Photos from the image-classification dataset "processed" in the GitHub repository kiran198910/mlops_binary_image_classifications. Its 2 classes are: cats, dogs.

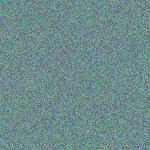
Label: cats

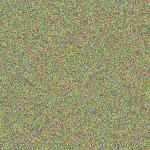
Label: dogs

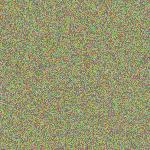
Label: dogs

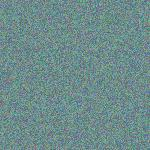
Label: cats

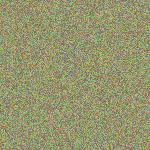
Label: dogs

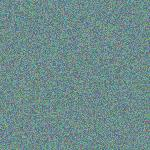
Label: cats
